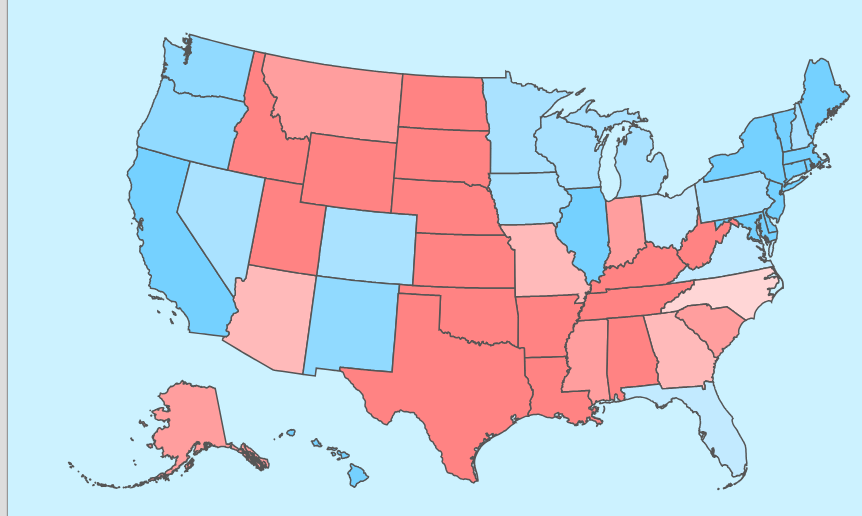
D3 v3 page, settled after 480 driven frames (8 s of simulated time); the page loaded 2 data file(s).


    var getInnerWidth = function(element) {
        var style = window.getComputedStyle(element.node(), null);
        return parseInt(style.getPropertyValue('width'));
    }
    var WIDTH = getInnerWidth(d3.select("#col1")) - 15;
    var HEIGHT = 500;
    var ELECGLOBAL;
    var CURRENT_YEAR = 2012;
    var quantize = d3.scale.quantize()
      .domain([-20, 20])
      .range(d3.range(8).map(function(i) { return "q" + i + "-8"; })); 
    var svg = d3.select("#choroVis")
      .append("svg")
      .attr("width", WIDTH)
      .attr("height", HEIGHT)
    var projection = d3.geo.albersUsa()
      .scale(1000);
    var path = d3.geo.path()
      .projection(projection);
    var states = svg.append("g")
      .attr("class", "states");
    d3.json("data/us_states_small.json", function(stateJSON) {
      states.selectAll("path")
        .data(stateJSON.features)
        .enter().append("path")
        // .attr( assign class based on color )
        // .attr ( assign id or maybe class based on state name )
        .attr("id", function(d) { return d.properties.NAME; })
        .attr("d", path)
        .attr("fill", function(d) { if(d.properties.CENSUSAREA > 113590) {
            return "#000000"; 
          } else {
            return "#AAAAAA";
          }})
        .attr("stroke", "#555555")
        .attr("stroke-width", 1.5)
    });
    d3.json("data/jsonMain.json", function(elecJSON) {
      ELECGLOBAL = elecJSON;
      updateVis()
    })
    function updateVis() {
      
      var state_paths = states.selectAll("path");
        // .data([elecJSON])
      state_paths.attr("class", function() { 
        // return "cat";
        var that = this;
        var noodle = "cat";
        ELECGLOBAL.forEach(function(d) {
          debugger;
          if(d.year == CURRENT_YEAR && d.state == that.id) {
            noodle = quantize(d.demPct - d.gopPct);
          }
        })
        return noodle;
         
      })
    }
  

### data: data/jsonMain.json
[
 {
  "year": 2012,
  "state": "Alabama",
  "totVotes": 2074338,
  "demVotes": 795696,
  "demPct": 38.4,
  "demEV": 0,
  "gopVotes": 1255925,
  "gopPct": 60.5,
  "gopEV": 9,
  "thirdName": "",
  "thirdVotes": null,
  "thirdPct": null,
  "thirdEV": null,
  "VEP": 3539018,
  "VAP": 3707440,
  "pctNonCit": 0.026,
  "prison": 32431,
  "probation": 57993,
  "parole": 8616,
  "felon": 71783,
  "turntE": 0.5861,
  "turntA": 0.5595,
  "demPres": "Barack Obama",
  "demVice": "Joseph Biden",
  "gopPres": "Mitt Romney",
  "gopVice": "Paul Ryan",
  "thirdPres": "",
  "thirdVice": "",
  "demPresBorn": "Hawaii",
  "demViceBorn": "Pennsylvania",
  "gopPresBorn": "Michigan",
  "gopViceBorn": "Wisconsin",
  "thirdPresBorn": "",
  "thirdViceBorn": "",
  "ageAll": null,
  "age4": null,
  "age17": null,
  "age24": null,
  "age44": null,
  "age64": null,
  "...": "11 more keys"
 },
 {
  "year": 2012,
  "state": "Alaska",
  "totVotes": 300495,
  "demVotes": 122640,
  "demPct": 40.8,
  "demEV": 0,
  "gopVotes": 164676,
  "gopPct": 54.8,
  "gopEV": 3,
  "thirdName": "",
  "thirdVotes": null,
  "thirdPct": null,
  "thirdEV": null,
  "VEP": 511792,
  "VAP": 543763,
  "pctNonCit": 0.038,
  "prison": 5633,
  "probation": 7173,
  "parole": 1882,
  "felon": 11317,
  "turntE": 0.5871,
  "turntA": 0.5526,
  "demPres": "Barack Obama",
  "demVice": "Joseph Biden",
  "gopPres": "Mitt Romney",
  "gopVice": "Paul Ryan",
  "thirdPres": "",
  "thirdVice": "",
  "demPresBorn": "Hawaii",
  "demViceBorn": "Pennsylvania",
  "gopPresBorn": "Michigan",
  "gopViceBorn": "Wisconsin",
  "thirdPresBorn": "",
  "thirdViceBorn": "",
  "ageAll": null,
  "age4": null,
  "age17": null,
  "age24": null,
  "age44": null,
  "age64": null,
  "...": "11 more keys"
 },
 {
  "year": 2012,
  "state": "Arizona",
  "totVotes": 2299254,
  "demVotes": 1025232,
  "demPct": 44.6,
  "demEV": 0,
  "gopVotes": 1233654,
  "gopPct": 53.7,
  "gopEV": 11,
  "thirdName": "",
  "thirdVotes": null,
  "thirdPct": null,
  "thirdEV": null,
  "VEP": 4383008,
  "VAP": 4959270,
  "pctNonCit": 0.099,
  "prison": 40080,
  "probation": 72452,
  "parole": 7460,
  "felon": 85940,
  "turntE": 0.5246,
  "turntA": 0.4636,
  "demPres": "Barack Obama",
  "demVice": "Joseph Biden",
  "gopPres": "Mitt Romney",
  "gopVice": "Paul Ryan",
  "thirdPres": "",
  "thirdVice": "",
  "demPresBorn": "Hawaii",
  "demViceBorn": "Pennsylvania",
  "gopPresBorn": "Michigan",
  "gopViceBorn": "Wisconsin",
  "thirdPresBorn": "",
  "thirdViceBorn": "",
  "ageAll": null,
  "age4": null,
  "age17": null,
  "age24": null,
  "age44": null,
  "age64": null,
  "...": "11 more keys"
 },
 {
  "year": 2012,
  "state": "Arkansas",
  "totVotes": 1069468,
  "demVotes": 394409,
  "demPct": 36.9,
  "demEV": 0,
  "gopVotes": 647744,
  "gopPct": 60.6,
  "gopEV": 6,
  "thirdName": "",
  "thirdVotes": null,
  "thirdPct": null,
  "thirdEV": null,
  "VEP": 2109664,
  "VAP": 2242740,
  "pctNonCit": 0.035,
  "prison": 14654,
  "probation": 30122,
  "parole": 23372,
  "felon": 53991,
  "turntE": 0.5069,
  "turntA": 0.4769,
  "demPres": "Barack Obama",
  "demVice": "Joseph Biden",
  "gopPres": "Mitt Romney",
  "gopVice": "Paul Ryan",
  "thirdPres": "",
  "thirdVice": "",
  "demPresBorn": "Hawaii",
  "demViceBorn": "Pennsylvania",
  "gopPresBorn": "Michigan",
  "gopViceBorn": "Wisconsin",
  "thirdPresBorn": "",
  "thirdViceBorn": "",
  "ageAll": null,
  "age4": null,
  "age17": null,
  "age24": null,
  "age44": null,
  "age64": null,
  "...": "11 more keys"
 },
 {
  "year": 2012,
  "state": "California",
  "totVotes": 13038547,
  "demVotes": 7854285,
  "demPct": 60.2,
  "demEV": 55,
  "gopVotes": 4839958,
  "gopPct": 37.1,
  "gopEV": 0,
  "thirdName": "",
  "thirdVotes": null,
  "thirdPct": null,
  "thirdEV": null,
  "VEP": 23666758,
  "VAP": 28913129,
  "pctNonCit": 0.174,
  "prison": 134534,
  "probation": 0,
  "parole": 89287,
  "felon": 223821,
  "turntE": 0.5509,
  "turntA": 0.451,
  "demPres": "Barack Obama",
  "demVice": "Joseph Biden",
  "gopPres": "Mitt Romney",
  "gopVice": "Paul Ryan",
  "thirdPres": "",
  "thirdVice": "",
  "demPresBorn": "Hawaii",
  "demViceBorn": "Pennsylvania",
  "gopPresBorn": "Michigan",
  "gopViceBorn": "Wisconsin",
  "thirdPresBorn": "",
  "thirdViceBorn": "",
  "ageAll": null,
  "age4": null,
  "age17": null,
  "age24": null,
  "age44": null,
  "age64": null,
  "...": "11 more keys"
 },
 {
  "year": 2012,
  "state": "Colorado",
  "totVotes": 2569520,
  "demVotes": 1323101,
  "demPct": 51.5,
  "demEV": 9,
  "gopVotes": 1185243,
  "gopPct": 46.1,
  "gopEV": 0,
  "thirdName": "",
  "thirdVotes": null,
  "thirdPct": null,
  "thirdEV": null,
  "VEP": 3674216,
  "VAP": 3981208,
  "pctNonCit": 0.069,
  "prison": 20462,
  "probation": 0,
  "parole": 11458,
  "felon": 31920,
  "turntE": 0.6993,
  "turntA": 0.6454,
  "demPres": "Barack Obama",
  "demVice": "Joseph Biden",
  "gopPres": "Mitt Romney",
  "gopVice": "Paul Ryan",
  "thirdPres": "",
  "thirdVice": "",
  "demPresBorn": "Hawaii",
  "demViceBorn": "Pennsylvania",
  "gopPresBorn": "Michigan",
  "gopViceBorn": "Wisconsin",
  "thirdPresBorn": "",
  "thirdViceBorn": "",
  "ageAll": null,
  "age4": null,
  "age17": null,
  "age24": null,
  "age44": null,
  "age64": null,
  "...": "11 more keys"
 },
 {
  "year": 2012,
  "state": "Connecticut",
  "totVotes": 1558960,
  "demVotes": 905083,
  "demPct": 58.1,
  "demEV": 7,
  "gopVotes": 634892,
  "gopPct": 40.7,
  "gopEV": 0,
  "thirdName": "",
  "thirdVotes": null,
  "thirdPct": null,
  "thirdEV": null,
  "VEP": 2542607,
  "VAP": 2801375,
  "pctNonCit": 0.085,
  "prison": 17530,
  "probation": 0,
  "parole": 2793,
  "felon": 20323,
  "turntE": 0.6131,
  "turntA": 0.5565,
  "demPres": "Barack Obama",
  "demVice": "Joseph Biden",
  "gopPres": "Mitt Romney",
  "gopVice": "Paul Ryan",
  "thirdPres": "",
  "thirdVice": "",
  "demPresBorn": "Hawaii",
  "demViceBorn": "Pennsylvania",
  "gopPresBorn": "Michigan",
  "gopViceBorn": "Wisconsin",
  "thirdPresBorn": "",
  "thirdViceBorn": "",
  "ageAll": null,
  "age4": null,
  "age17": null,
  "age24": null,
  "age44": null,
  "age64": null,
  "...": "11 more keys"
 },
 {
  "year": 2012,
… [head cut at 6 KiB]
### data: data/us_states_small.json
{
 "type": "FeatureCollection",
 "features": [
  {
   "type": "Feature",
   "properties": {
    "GEO_ID": "0400000US04",
    "STATE": "04",
    "NAME": "Arizona",
    "LSAD": "",
    "CENSUSAREA": 113594.0
   },
   "geometry": {
    "type": "Polygon",
    "coordinates": "[... 1 items]"
   }
  },
  {
   "type": "Feature",
   "properties": {
    "GEO_ID": "0400000US05",
    "STATE": "05",
    "NAME": "Arkansas",
    "LSAD": "",
    "CENSUSAREA": 52035.0
   },
   "geometry": {
    "type": "Polygon",
    "coordinates": "[... 1 items]"
   }
  },
  {
   "type": "Feature",
   "properties": {
    "GEO_ID": "0400000US06",
    "STATE": "06",
    "NAME": "California",
    "LSAD": "",
    "CENSUSAREA": 155779.0
   },
   "geometry": {
    "type": "MultiPolygon",
    "coordinates": "[... 11 items]"
   }
  },
  {
   "type": "Feature",
   "properties": {
    "GEO_ID": "0400000US08",
    "STATE": "08",
    "NAME": "Colorado",
    "LSAD": "",
    "CENSUSAREA": 103642.0
   },
   "geometry": {
    "type": "Polygon",
    "coordinates": "[... 1 items]"
   }
  },
  {
   "type": "Feature",
   "properties": {
    "GEO_ID": "0400000US09",
    "STATE": "09",
    "NAME": "Connecticut",
    "LSAD": "",
    "CENSUSAREA": 4842.0
   },
   "geometry": {
    "type": "Polygon",
    "coordinates": "[... 1 items]"
   }
  },
  {
   "type": "Feature",
   "properties": {
    "GEO_ID": "0400000US11",
    "STATE": "11",
    "NAME": "Dist. of Col.",
    "LSAD": "",
    "CENSUSAREA": 61.05
   },
   "geometry": {
    "type": "Polygon",
    "coordinates": "[... 1 items]"
   }
  },
  {
   "type": "Feature",
   "properties": {
    "GEO_ID": "0400000US13",
    "STATE": "13",
    "NAME": "Georgia",
    "LSAD": "",
    "CENSUSAREA": 57513.0
   },
   "geometry": {
    "type": "Polygon",
    "coordinates": "[... 1 items]"
   }
  },
  {
   "type": "Feature",
   "properties": {
    "GEO_ID": "0400000US15",
    "STATE": "15",
    "NAME": "Hawaii",
    "LSAD": "",
    "CENSUSAREA": 6423.0
   },
   "geometry": {
    "type": "MultiPolygon",
    "coordinates": "[... 9 items]"
   }
  },
  "... 44 more items"
 ]
}